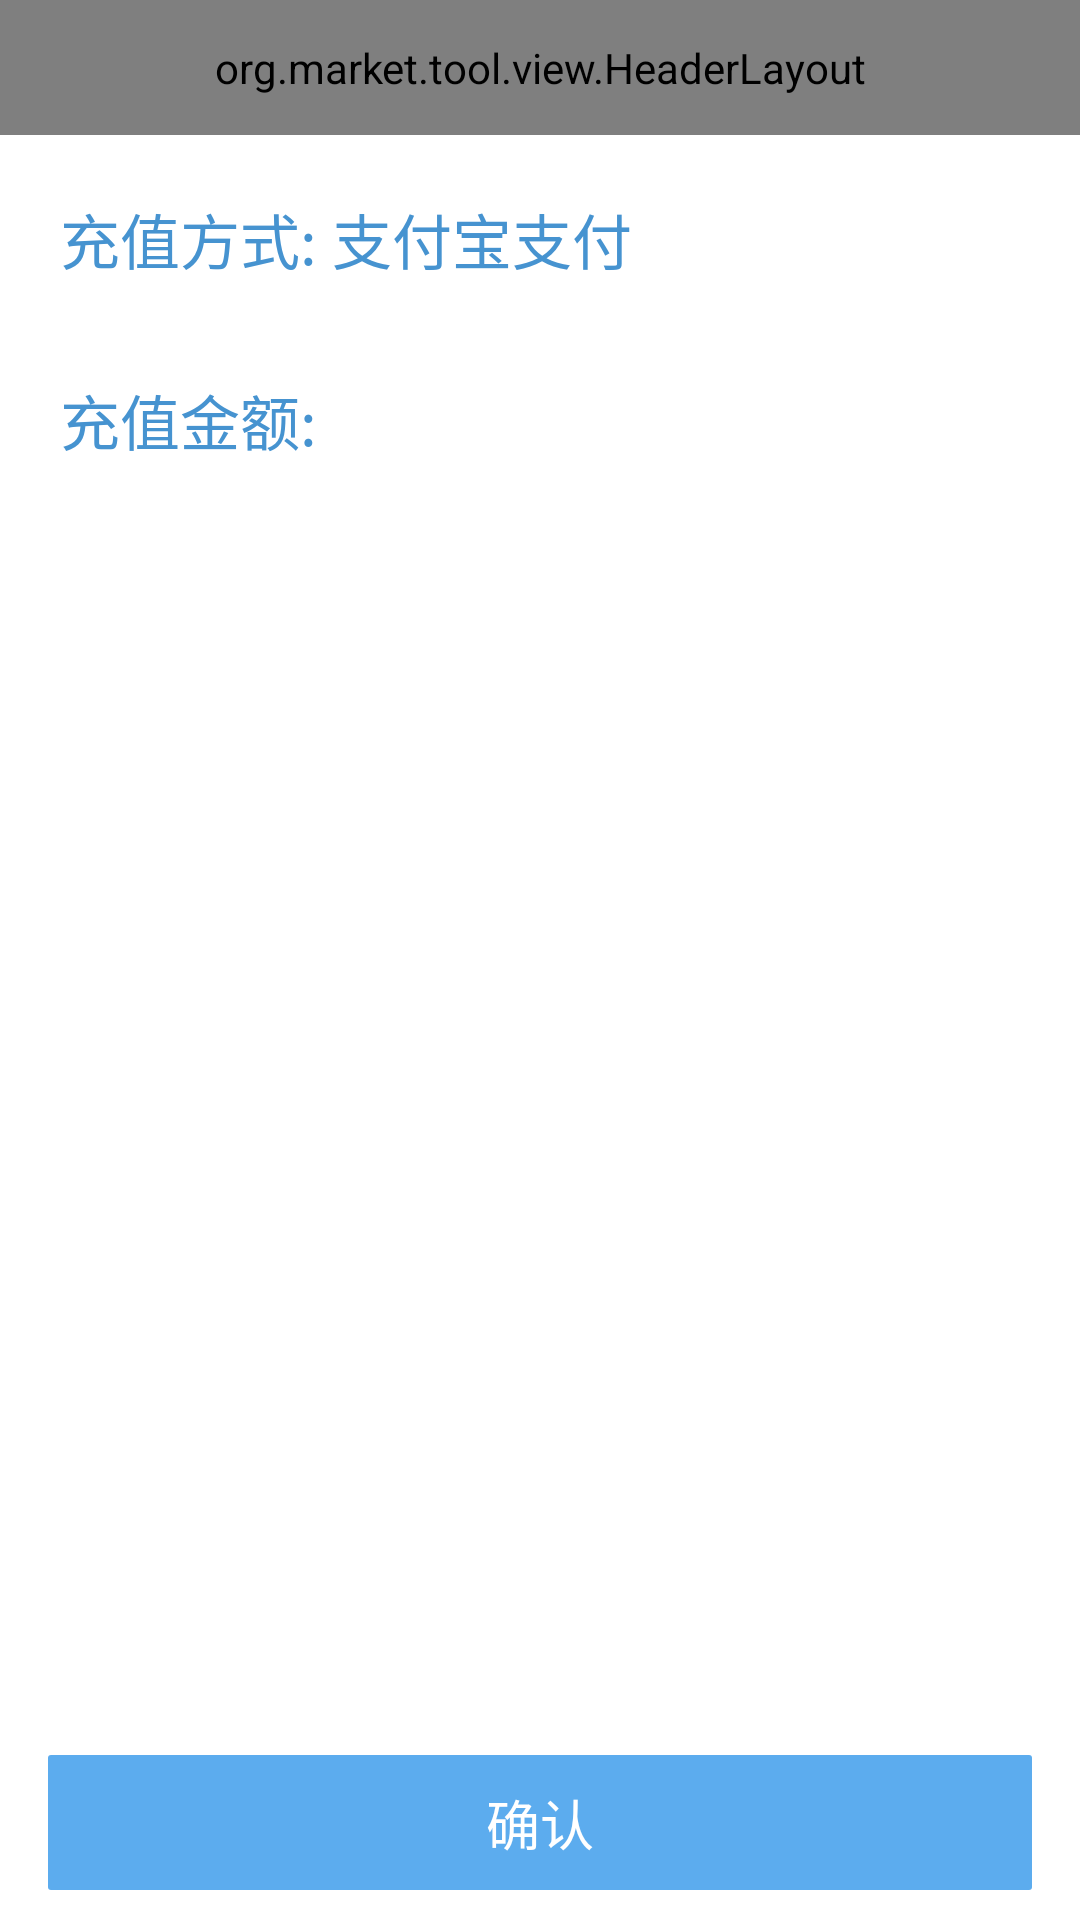

Write the Android layout XML for this screen, with the resource values it uses.
<!-- AndroidManifest.xml: application theme AppTheme -->
<!-- res/layout/activity_recharge.xml -->
<?xml version="1.0" encoding="UTF-8"?>

<RelativeLayout xmlns:android="http://schemas.android.com/apk/res/android"
    xmlns:tools="http://schemas.android.com/tools"
    android:layout_width="match_parent"
    android:layout_height="match_parent" >

    <include
        android:id="@+id/common_actionbar"
        layout="@layout/include_action_bar" />

    <LinearLayout
        android:layout_width="match_parent"
        android:layout_height="wrap_content"
        android:layout_below="@+id/common_actionbar"
        android:layout_marginTop="10dp"
        android:id="@+id/layout_method"
        android:background="@drawable/common_entry_item_bg"
        android:orientation="vertical"
        android:padding="10dp" >

        <TextView
            android:id="@+id/total_fund"
            android:layout_width="match_parent"
            android:layout_height="wrap_content"
            android:paddingLeft="10dp"
            android:text="@string/recharge_method"
            android:textColor="@color/blue_press"
            android:textSize="20sp" />
    </LinearLayout>
    
     <LinearLayout
        android:layout_width="match_parent"
        android:layout_height="wrap_content"
        android:layout_marginTop="10dp"
        android:background="@drawable/common_entry_item_bg"
        android:orientation="horizontal"
        android:padding="10dp" 
        android:layout_below="@+id/layout_method">

        <TextView
            android:layout_width="wrap_content"
            android:layout_height="wrap_content"
            android:paddingLeft="10dp"
            android:text="@string/recharge_fund"
            android:textColor="@color/blue_press"
            android:textSize="20sp" />
        <EditText android:layout_width="match_parent"
            android:layout_height="wrap_content"
            android:layout_marginLeft="10dp"
            android:background="@drawable/base_edit_input"
            android:inputType="numberDecimal"
            android:id="@+id/et_recharge_fund"
            android:padding="5dp"/>
        
    </LinearLayout>

    <Button
        android:id="@+id/submit"
        style="@style/Smile.Button.theme"
        android:layout_width="match_parent"
        android:layout_height="45dp"
        android:layout_marginLeft="@dimen/activity_vertical_margin"
        android:layout_marginRight="@dimen/activity_vertical_margin"
        android:layout_alignParentBottom="true"
        android:text="@string/submit"
        android:layout_marginBottom="10dp" />

</RelativeLayout>
<!-- res/layout/include_action_bar.xml (included above) -->
<?xml version="1.0" encoding="utf-8"?>

<org.market.tool.view.HeaderLayout 
    xmlns:android="http://schemas.android.com/apk/res/android"
    android:layout_width="match_parent"
    android:layout_height="@dimen/base_action_bar_height" >
</org.market.tool.view.HeaderLayout>
<!-- resources referenced by this layout -->
<resources>
  <color name="blue_press">#4693d0</color>
  <dimen name="activity_vertical_margin">16dp</dimen>
  <dimen name="base_action_bar_height">45dip</dimen>
  <string name="recharge_fund">充值金额:</string>
  <string name="recharge_method">充值方式:    支付宝支付</string>
  <string name="submit">确认</string>
  <style name="Smile.Button.theme" parent="Smile.TextView._White">
          <item name="android:background">@drawable/button_blue</item>
      </style>
  <style name="AppTheme" parent="AppBaseTheme">
          
      </style>
  <style name="Smile.TextView._White">
          <item name="android:textColor">@color/base_color_text_white</item>
      </style>
  <!-- drawable button_blue (drawable) -->
  <?xml version="1.0" encoding="UTF-8"?>
  <selector xmlns:android="http://schemas.android.com/apk/res/android">
  
      <item android:drawable="@drawable/button_blue_light"  android:state_pressed="false"/>
      <item android:drawable="@drawable/button_blue_pressed"  android:state_pressed="true"/>
  
  </selector>
  <style name="AppBaseTheme" parent="@android:style/Theme.Light.NoTitleBar">
          
      </style>
  <color name="base_color_text_white">#ffffff</color>
  <!-- drawable button_blue_light (drawable) -->
  <?xml version="1.0" encoding="utf-8"?>
  <shape xmlns:android="http://schemas.android.com/apk/res/android"
      android:shape="rectangle" >
  
      <solid android:color="@color/light_blue" />
  
      <corners android:radius="1dp" />
  
      <stroke
          android:width="0dp"
          android:color="#cccccc" />
  
  </shape>
  <!-- drawable button_blue_pressed (drawable) -->
  <?xml version="1.0" encoding="utf-8"?>
  <shape xmlns:android="http://schemas.android.com/apk/res/android"
      android:shape="rectangle" >
  
      <solid android:color="@color/blue_press" />
  
      <corners android:radius="1dp" />
  
      <stroke
          android:width="0dp"
          android:color="#cccccc" />
  
  </shape>
  <color name="light_blue">#5CACEE</color>
</resources>
